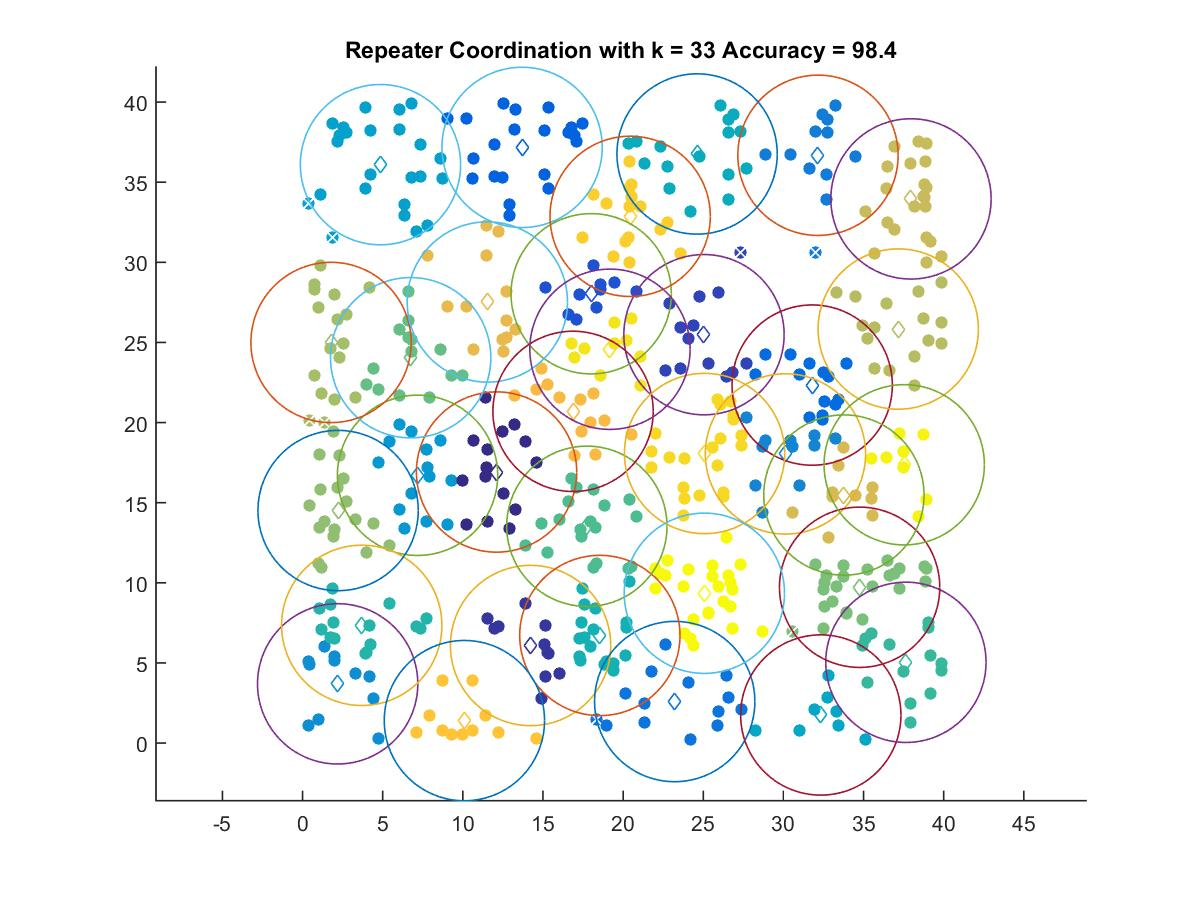

The table this chart was drawn from, first rows:
12.103, 16.914
14.22, 6.091
25.04, 25.48
18.01, 28.04
13.69, 37.17
31.8, 22.34
23.22, 2.594
32.16, 36.68
30.13, 18.04
2.188, 3.698
7.173, 16.71
4.86, 36.09
32.33, 1.755
24.61, 36.76
18.55, 6.716
3.691, 7.347
37.64, 5.041
17.73, 13.53
6.743, 24.05
34.75, 9.724
2.216, 14.51
1.775, 25
37.16, 25.84
37.96, 33.95
33.77, 15.48
11.53, 27.52
16.88, 20.7
10.1, 1.404
20.44, 32.87
25.08, 18.07
19.18, 24.57
37.54, 17.37
25.07, 9.35
